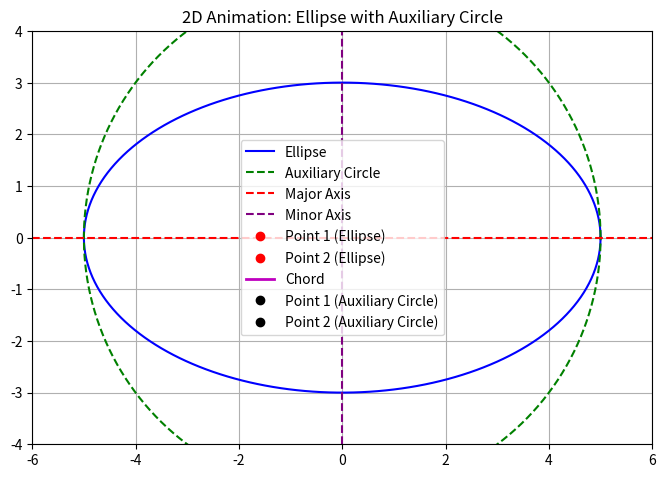

Reproduce this figure in Python.
import numpy as np
import matplotlib.pyplot as plt
from matplotlib.animation import FuncAnimation

# Ellipse Parameters
a = 5  # Semi-major axis
b = 3  # Semi-minor axis
phi_offset = np.radians(40)  # Angular offset between φ and φ'

# Pre-calculate ellipse and auxiliary circle points for fixed plots
theta = np.linspace(0, 2 * np.pi, 400)
ellipse_x = a * np.cos(theta)
ellipse_y = b * np.sin(theta)
aux_circle_x = a * np.cos(theta)
aux_circle_y = a * np.sin(theta)

# Set up the figure and axis
fig, ax = plt.subplots(figsize=(8, 8))
ax.set_xlim(-a - 1, a + 1)
ax.set_ylim(-b - 1, b + 1)
ax.set_aspect('equal', adjustable='box')
ax.grid(True)
ax.set_title('2D Animation: Ellipse with Auxiliary Circle')

# Plot the fixed elements: ellipse, auxiliary circle, and axes
ax.plot(ellipse_x, ellipse_y, 'b-', label='Ellipse')
ax.plot(aux_circle_x, aux_circle_y, 'g--', label='Auxiliary Circle')
ax.axhline(0, color='r', linestyle='--', label='Major Axis')
ax.axvline(0, color='purple', linestyle='--', label='Minor Axis')

# Create animated elements (initially empty)
point_ellipse1, = ax.plot([], [], 'ro', label='Point 1 (Ellipse)')
point_ellipse2, = ax.plot([], [], 'ro', label='Point 2 (Ellipse)')
chord_line, = ax.plot([], [], 'm-', linewidth=2, label='Chord')
point_aux1, = ax.plot([], [], 'ko', label='Point 1 (Auxiliary Circle)')
point_aux2, = ax.plot([], [], 'ko', label='Point 2 (Auxiliary Circle)')

def init():
    point_ellipse1.set_data([], [])
    point_ellipse2.set_data([], [])
    chord_line.set_data([], [])
    point_aux1.set_data([], [])
    point_aux2.set_data([], [])
    return point_ellipse1, point_ellipse2, chord_line, point_aux1, point_aux2

def update(frame):
    # Define the eccentric angles that vary with the frame number
    phi1 = frame * 0.05
    phi2 = (phi1 + phi_offset) % (2 * np.pi)

    # Compute coordinates on the ellipse for the given eccentric angles
    x1, y1 = a * np.cos(phi1), b * np.sin(phi1)
    x2, y2 = a * np.cos(phi2), b * np.sin(phi2)

    # Compute points on the auxiliary circle (with radius = a)
    aux_x1, aux_y1 = a * np.cos(phi1), a * np.sin(phi1)
    aux_x2, aux_y2 = a * np.cos(phi2), a * np.sin(phi2)

    # Set the updated point coordinates as sequences (lists)
    point_ellipse1.set_data([x1], [y1])
    point_ellipse2.set_data([x2], [y2])
    chord_line.set_data([x1, x2], [y1, y2])
    point_aux1.set_data([aux_x1], [aux_y1])
    point_aux2.set_data([aux_x2], [aux_y2])

    return point_ellipse1, point_ellipse2, chord_line, point_aux1, point_aux2

# Create and run the animation
anim = FuncAnimation(fig, update, frames=200, init_func=init, blit=True, interval=50)
plt.legend()
plt.show()